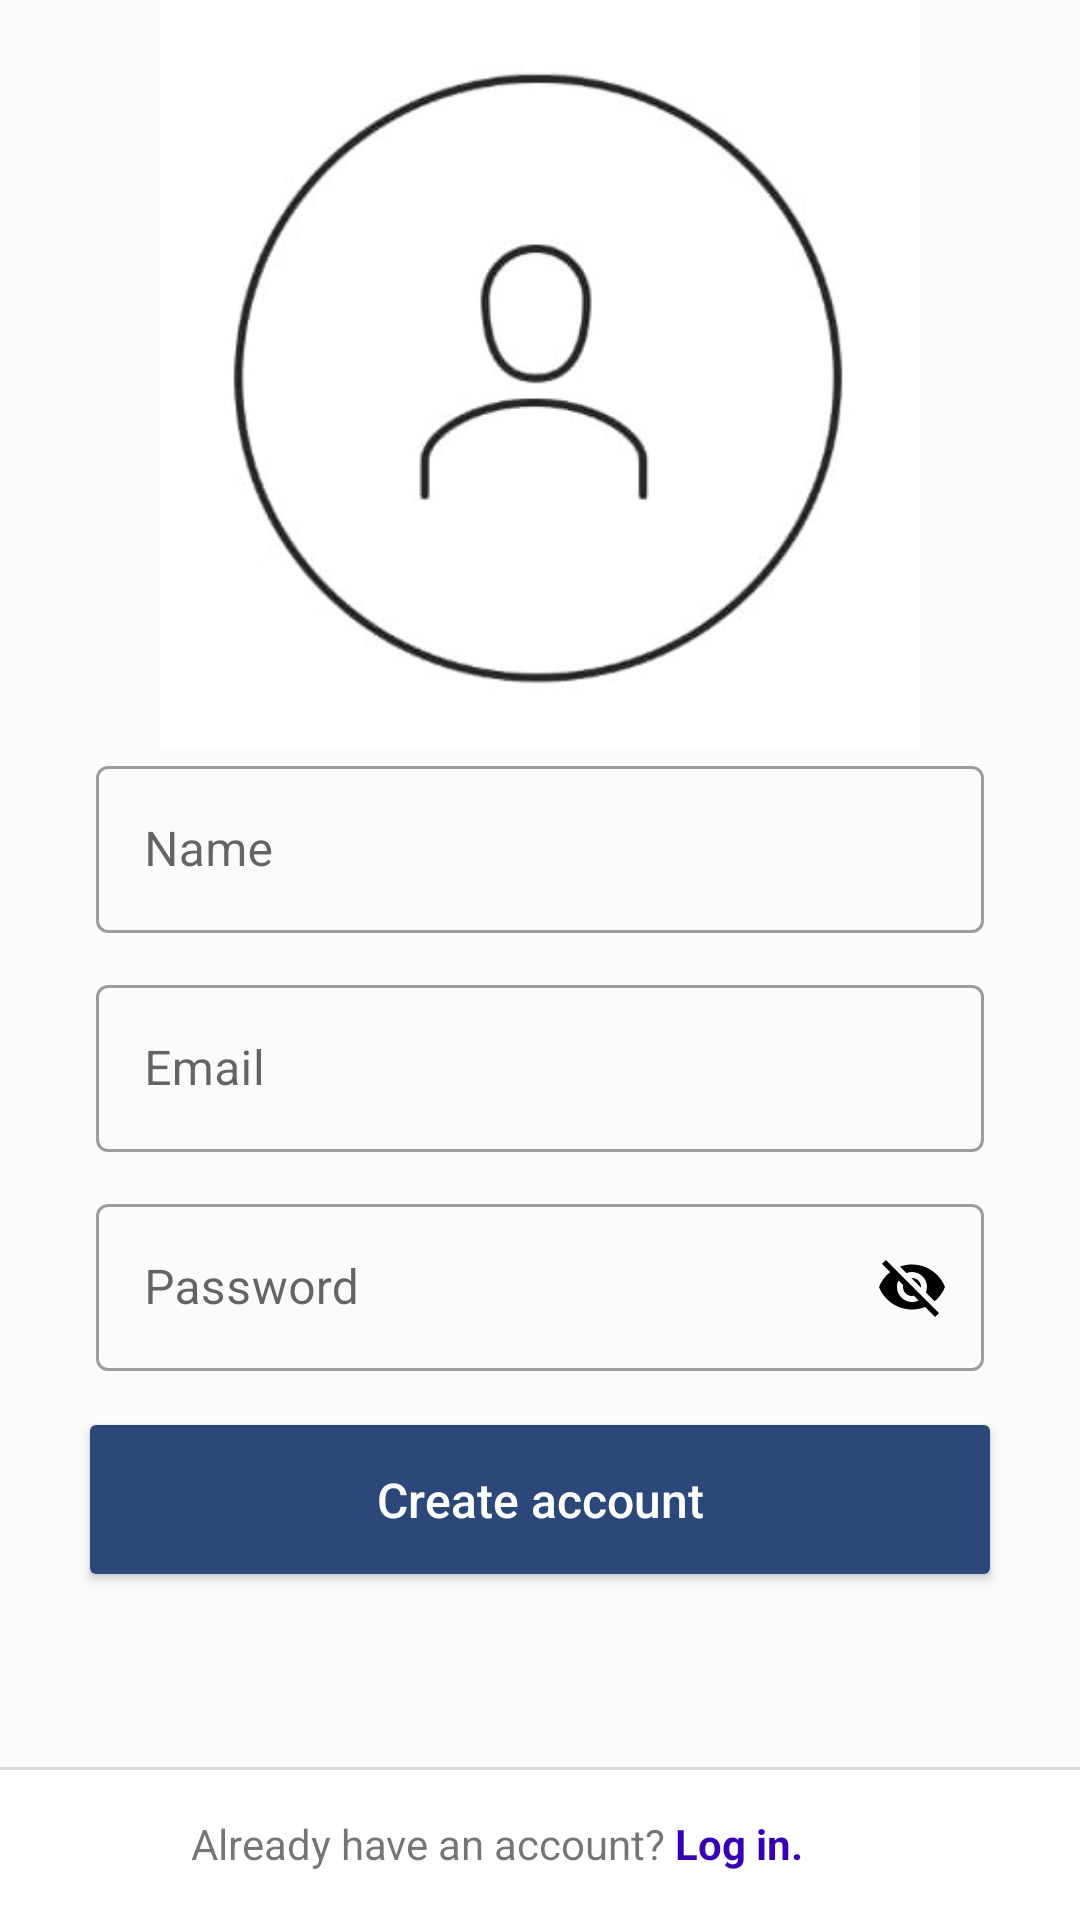

This screen was rendered from an Android layout file. Write that file and the resources it references.
<!-- AndroidManifest.xml: application theme Theme.Instagram -->
<!-- res/layout/activity_create_account.xml -->
<?xml version="1.0" encoding="utf-8"?>
<FrameLayout xmlns:android="http://schemas.android.com/apk/res/android"
    xmlns:app="http://schemas.android.com/apk/res-auto"
    xmlns:tools="http://schemas.android.com/tools"
    android:layout_width="match_parent"
    android:layout_height="match_parent"
    tools:context=".Activities.CreateAccountActivity"
    android:background="@color/cream">

    <ProgressBar
        android:id="@+id/progressBar"
        android:visibility="gone"
        android:theme="@style/whiteAccent"
        android:layout_gravity="center"
        android:layout_width="44dp"
        android:layout_height="44dp"/>

    <androidx.core.widget.NestedScrollView
        android:layout_width="match_parent"
        android:layout_height="match_parent">

        <LinearLayout
            android:layout_width="match_parent"
            android:layout_height="match_parent"
            android:orientation="vertical">

            <ImageView
                android:layout_width="match_parent"
                android:layout_height="250dp"
                android:gravity="center_horizontal"
                android:paddingHorizontal="32dp"
                android:src="@drawable/profilepic" />


            <com.google.android.material.textfield.TextInputLayout
                style="@style/Widget.MaterialComponents.TextInputLayout.OutlinedBox"
                android:layout_width="match_parent"
                android:layout_height="wrap_content"
                android:layout_marginHorizontal="32dp">

                <com.google.android.material.textfield.TextInputEditText
                    android:id="@+id/name"
                    android:layout_width="match_parent"
                    android:layout_height="wrap_content"
                    android:hint="Name" />

            </com.google.android.material.textfield.TextInputLayout>

            <com.google.android.material.textfield.TextInputLayout
                style="@style/Widget.MaterialComponents.TextInputLayout.OutlinedBox"
                android:layout_width="match_parent"
                android:layout_height="wrap_content"
                android:layout_marginHorizontal="32dp"
                android:layout_marginTop="12dp">

                <com.google.android.material.textfield.TextInputEditText
                    android:id="@+id/emailEt"
                    android:layout_width="match_parent"
                    android:layout_height="wrap_content"
                    android:inputType="textEmailAddress"
                    android:hint="Email" />
            </com.google.android.material.textfield.TextInputLayout>

            <com.google.android.material.textfield.TextInputLayout
                style="@style/Widget.MaterialComponents.TextInputLayout.OutlinedBox"
                android:layout_width="match_parent"
                android:layout_height="wrap_content"
                app:passwordToggleEnabled="true"
                android:layout_marginHorizontal="32dp"
                app:passwordToggleTint="#000"
                android:layout_marginTop="12dp">

                <com.google.android.material.textfield.TextInputEditText
                    android:id="@+id/passwordEt"
                    android:layout_width="match_parent"
                    android:layout_height="wrap_content"
                    android:hint="Password" />
            </com.google.android.material.textfield.TextInputLayout>

            <androidx.appcompat.widget.AppCompatButton
                android:id="@+id/creatAccountBt"
                android:layout_width="match_parent"
                android:layout_height="wrap_content"
                android:layout_marginHorizontal="26dp"
                android:layout_marginTop="12dp"
                android:backgroundTint="@color/instaBlue"
                android:padding="20dp"
                android:text="Create account"
                android:textAllCaps="false"
                android:textColor="#fff"
                android:textSize="16dp" />

        </LinearLayout>

    </androidx.core.widget.NestedScrollView>

    <LinearLayout
        android:background="@drawable/top_line_border"
        android:layout_width="match_parent"
        android:paddingVertical="16dp"
        android:layout_gravity="bottom"
        android:layout_height="wrap_content"
        android:orientation="horizontal">


        <TextView
            android:id="@+id/createAccountTv1"
            android:layout_weight="0.6"
            android:layout_width="match_parent"
            android:layout_height="wrap_content"
            android:gravity="right"
            android:text="Already have an account? "/>

        <TextView
            android:id="@+id/alreadyLoggedIn"
            android:layout_width="match_parent"
            android:layout_height="match_parent"
            android:layout_weight="1"
            android:textStyle="bold"
            android:textColor="@color/purple_700"
            android:gravity="left"
            android:text="Log in."
            />

    </LinearLayout>



</FrameLayout>
<!-- resources referenced by this layout -->
<resources>
  <color name="cream">#0A809BCE</color>
  <color name="instaBlue">#2C477A</color>
  <color name="purple_700">#FF3700B3</color>
  <!-- drawable profilepic: jpeg bitmap (drawable-v24, 35403 bytes) -->
  <!-- drawable top_line_border (drawable) -->
  <?xml version="1.0" encoding="utf-8"?>
  <layer-list xmlns:android="http://schemas.android.com/apk/res/android">
      <item>
          <shape android:shape="rectangle" >
              <solid android:color="#DDDADA"/>
          </shape>
      </item>
      <item android:top="1dp">
          <shape android:shape="rectangle" >
              <solid android:color="#FFFFFF" />
          </shape>
      </item>
  </layer-list>
  <style name="whiteAccent" parent="ThemeOverlay.AppCompat.Light">
          <item name="colorAccent">#000000</item>
      </style>
  <style name="Theme.Instagram" parent="Theme.MaterialComponents.DayNight.NoActionBar">
          
          <item name="colorPrimary">@color/instaBlue</item>
          <item name="colorPrimaryVariant">@color/purple_700</item>
          <item name="colorOnPrimary">@color/white</item>
          
          <item name="colorSecondary">@color/teal_200</item>
          <item name="colorSecondaryVariant">@color/teal_700</item>
          <item name="colorOnSecondary">@color/black</item>
          
          <item name="android:statusBarColor" tools:targetApi="l">@color/oxford_blue</item>
          
          <item name="bottomSheetDialogTheme">@style/ThemeOverlay.YourApp.BottomSheetDialog</item>
      </style>
  <color name="white">#FFFFFFFF</color>
  <color name="teal_200">#FF03DAC5</color>
  <color name="teal_700">#FF018786</color>
  <color name="black">#FF000000</color>
  <color name="oxford_blue">#002147</color>--&gt;
  <style name="ThemeOverlay.YourApp.BottomSheetDialog" parent="@style/ThemeOverlay.MaterialComponents.BottomSheetDialog">
          <item name="bottomSheetStyle">@style/BottomSheetStyle</item>
          <item name="android:windowIsFloating">false</item>
          <item name="android:statusBarColor">@android:color/transparent</item>
          <item name="android:navigationBarColor">?colorSurface</item>
          <item name="android:background">@android:color/transparent</item>
      </style>
  <style name="BottomSheetStyle" parent="Widget.Design.BottomSheet.Modal">--&gt;
          <item name="android:background">@android:color/transparent</item>
      </style>
      //till here
</resources>
